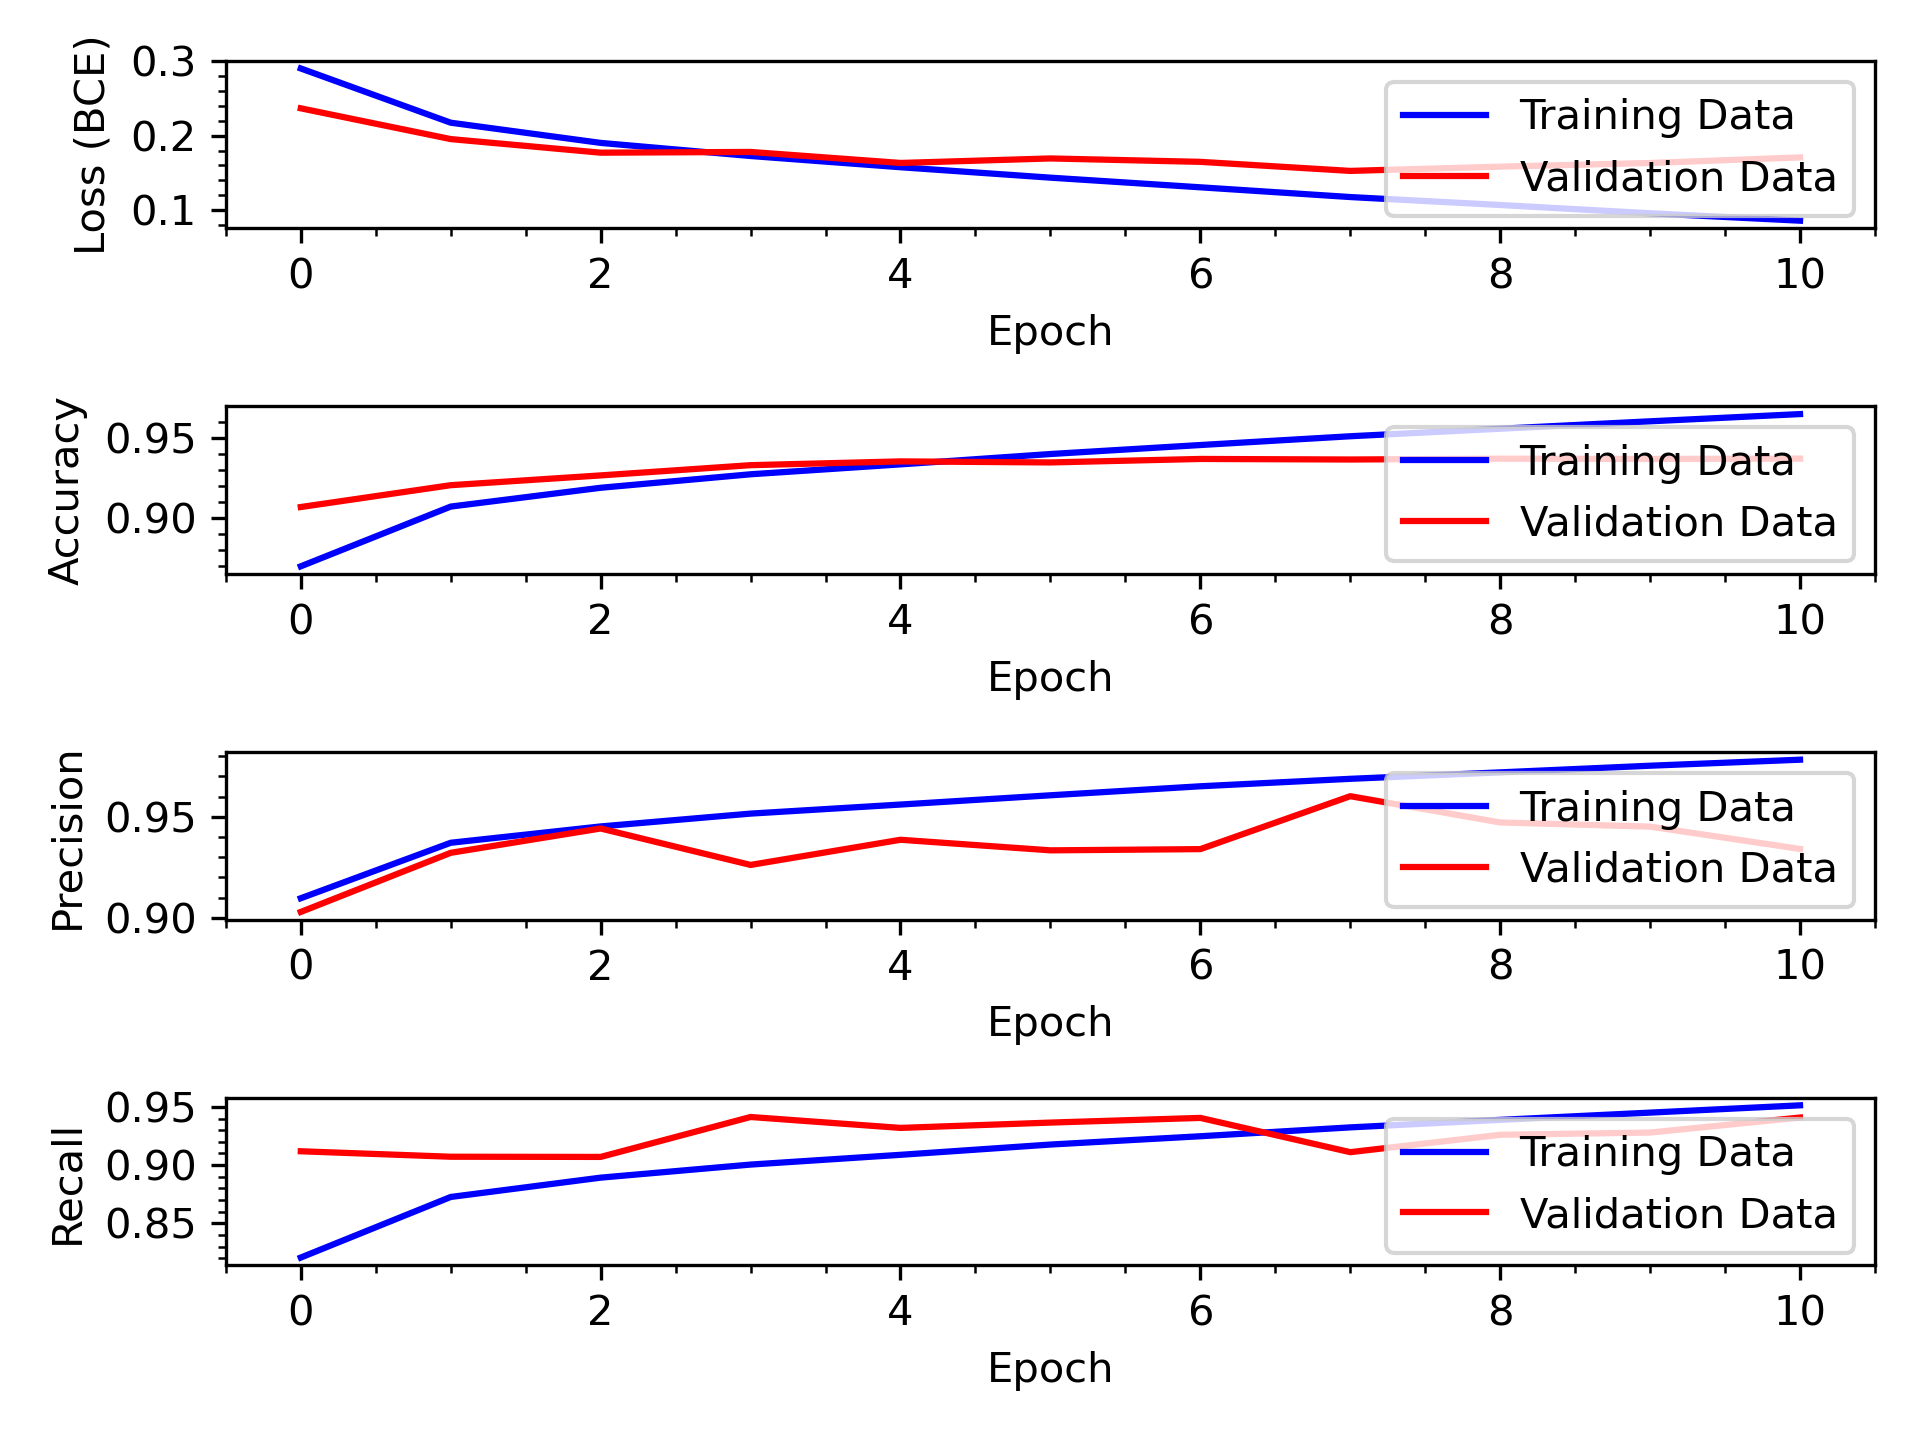

The file beside this chart, header and first rows:
loss, acc, precision, recall, val_loss, val_acc, val_precision, val_recall, lr
0.2904, 0.8697, 0.9097, 0.8207, 0.2368, 0.9069, 0.9029, 0.9119, 2.7145123e-05
0.2174, 0.9071, 0.9372, 0.8727, 0.1954, 0.9206, 0.9322, 0.9072, 2.4561923e-05
0.1903, 0.9189, 0.9453, 0.8893, 0.1771, 0.9267, 0.9442, 0.907, 2.2224547e-05
0.1727, 0.9274, 0.9516, 0.9005, 0.1781, 0.9331, 0.9262, 0.9413, 2.0109603e-05
0.1575, 0.9336, 0.9561, 0.9088, 0.1633, 0.9355, 0.9387, 0.9319, 1.819592e-05
0.1435, 0.9401, 0.9607, 0.9177, 0.1694, 0.9348, 0.9334, 0.9365, 1.646435e-05
0.1306, 0.9457, 0.9651, 0.9248, 0.1648, 0.937, 0.934, 0.9405, 1.489756e-05
0.1175, 0.9512, 0.9688, 0.9324, 0.1526, 0.9367, 0.9602, 0.9111, 1.3479869e-05
0.1068, 0.9559, 0.972, 0.9389, 0.1583, 0.9372, 0.9472, 0.926, 1.219709e-05
0.09565, 0.9606, 0.9753, 0.9451, 0.1633, 0.937, 0.9452, 0.928, 1.10363835e-05
0.08568, 0.9651, 0.9783, 0.9513, 0.1708, 0.9372, 0.9341, 0.9408, 9.986133e-06
